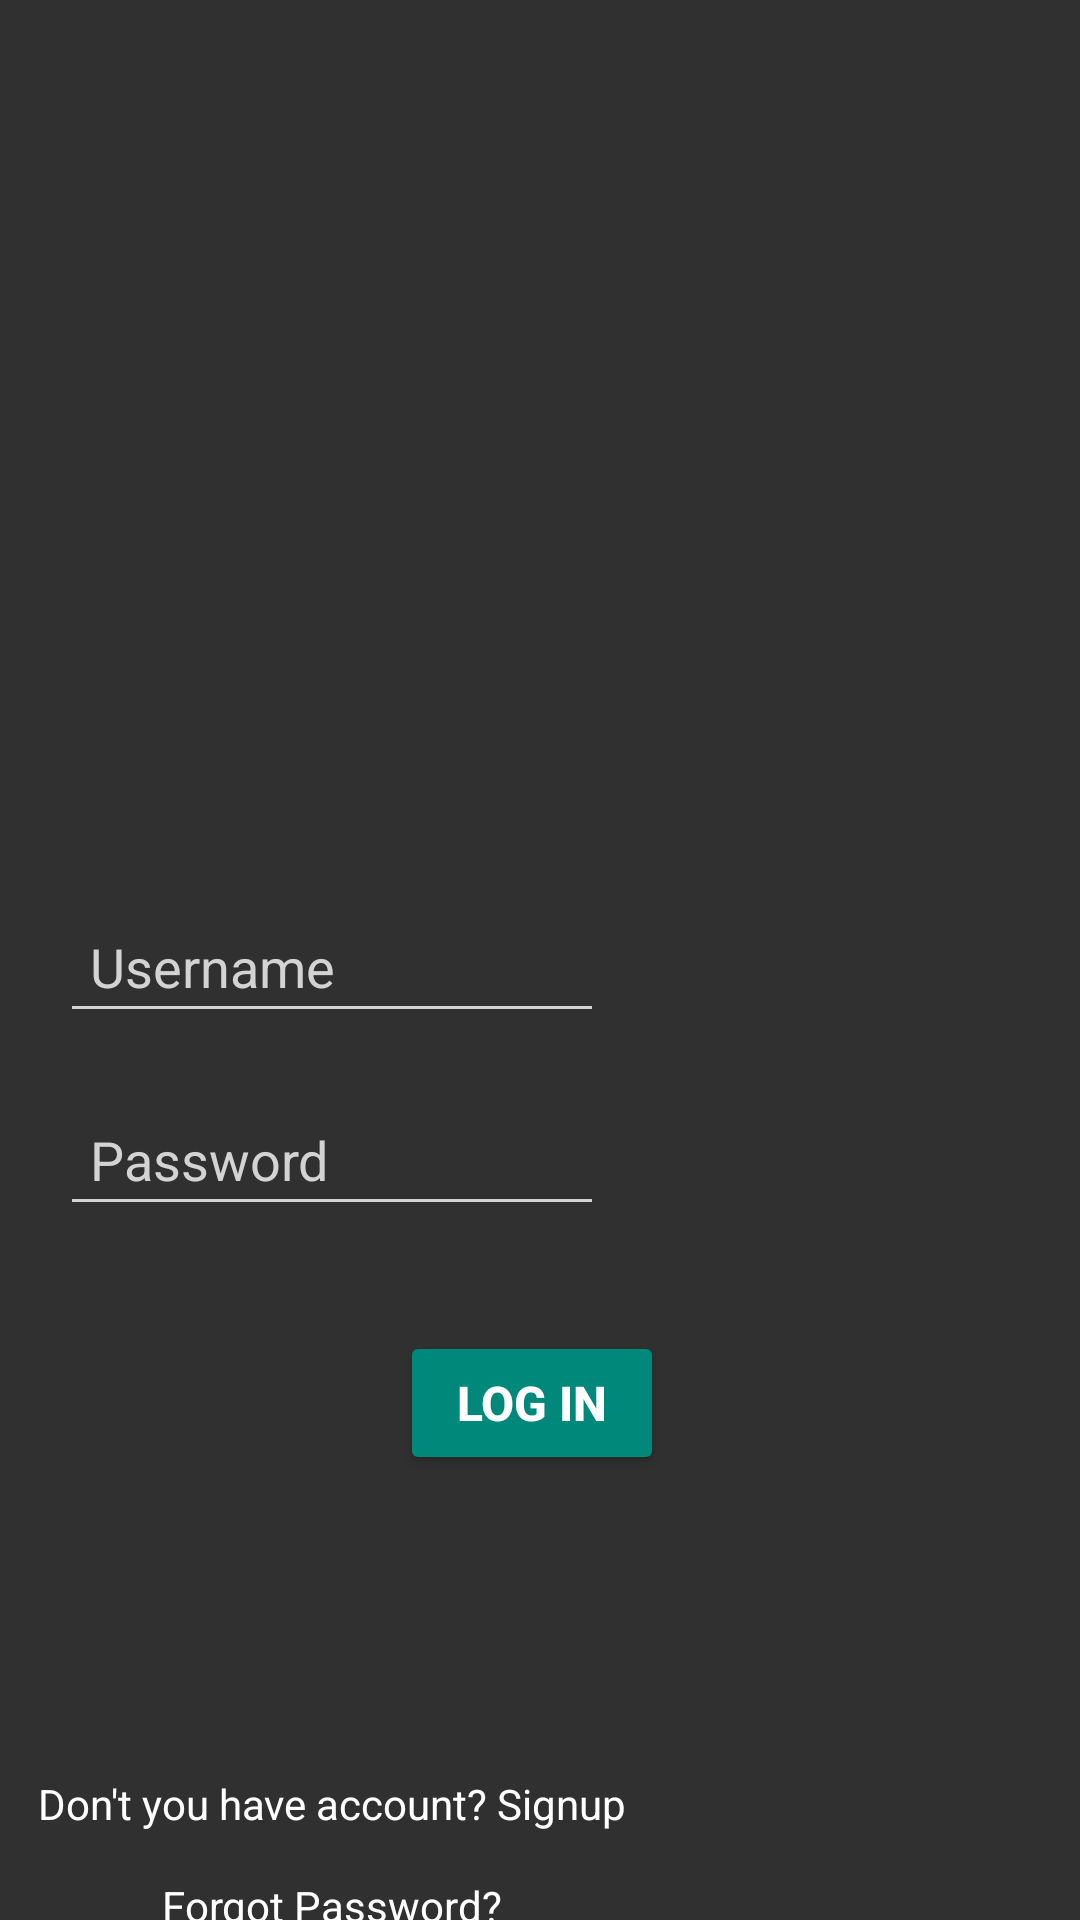

Layout XML and referenced resources for this Android screen:
<!-- AndroidManifest.xml: application theme Theme.Design.NoActionBar -->
<!-- res/layout/fragment_login.xml -->
<?xml version="1.0" encoding="utf-8"?>
<FrameLayout xmlns:android="http://schemas.android.com/apk/res/android"
    xmlns:tools="http://schemas.android.com/tools"
    android:layout_width="match_parent"
    android:layout_height="match_parent"
    tools:context=".modules.auth.controller.LoginFragment">

    <LinearLayout xmlns:android="http://schemas.android.com/apk/res/android"
        android:layout_width="wrap_content"
        android:layout_height="wrap_content"
        android:background="@drawable/image"
        android:orientation="vertical">
        
        <EditText
            android:id="@+id/input_login"
            android:layout_width="match_parent"
            android:layout_height="wrap_content"
            android:layout_marginLeft="20dp"
            android:layout_marginTop="300dp"
            android:layout_marginRight="20dp"
            android:backgroundTint="#d3d3d3"
            android:hint="Username"
            android:inputType="text"
            android:maxLines="1"
            android:padding="10dp"
            android:textColor="#ffffff"
            android:textColorHint="#d3d3d3" />
        
        <EditText
            android:id="@+id/input_password"
            android:layout_width="match_parent"
            android:layout_height="wrap_content"
            android:layout_marginLeft="20dp"
            android:layout_marginTop="20dp"
            android:layout_marginRight="20dp"
            android:backgroundTint="#d3d3d3"
            android:hint="Password"
            android:inputType="textPassword"
            android:maxLines="1"
            android:padding="10dp"
            android:textColor="#ffffff"
            android:textColorHint="#d3d3d3" />
        
        <RelativeLayout
            android:layout_width="match_parent"
            android:layout_height="match_parent">

            <Button
                android:id="@+id/btnLogin"
                android:layout_width="wrap_content"
                android:layout_height="wrap_content"
                android:layout_marginLeft="400px"
                android:layout_marginTop="35dp"
                android:backgroundTint="#FF00897B"
                android:padding="10dp"
                android:text="Log In"
                android:textColor="@color/white"
                android:textSize="16sp"
                android:textStyle="bold" />
        </RelativeLayout>

        <LinearLayout
            android:layout_width="match_parent"
            android:layout_height="222dp"
            android:orientation="vertical">

            <TextView
                android:id="@+id/txtSignUp"
                android:layout_width="wrap_content"
                android:layout_height="wrap_content"
                android:layout_gravity="center_horizontal"
                android:layout_marginTop="100dp"
                android:text="Don't you have account? Signup"
                android:textColor="#ffffff" />

            <TextView
                android:id="@+id/txtForgotPassword"
                android:layout_width="wrap_content"
                android:layout_height="wrap_content"
                android:layout_gravity="center_horizontal"
                android:layout_marginTop="15dp"
                android:layout_marginBottom="15dp"
                android:text="Forgot Password?"
                android:textColor="#ffffff" />
        </LinearLayout>
    </LinearLayout>
</FrameLayout>
<!-- resources referenced by this layout -->
<resources>

  <!-- not gathered from this repository: default colours our renderer supplied (Android Studio template values) -->
  <color name="white">#FFFFFFFF</color>
</resources>
